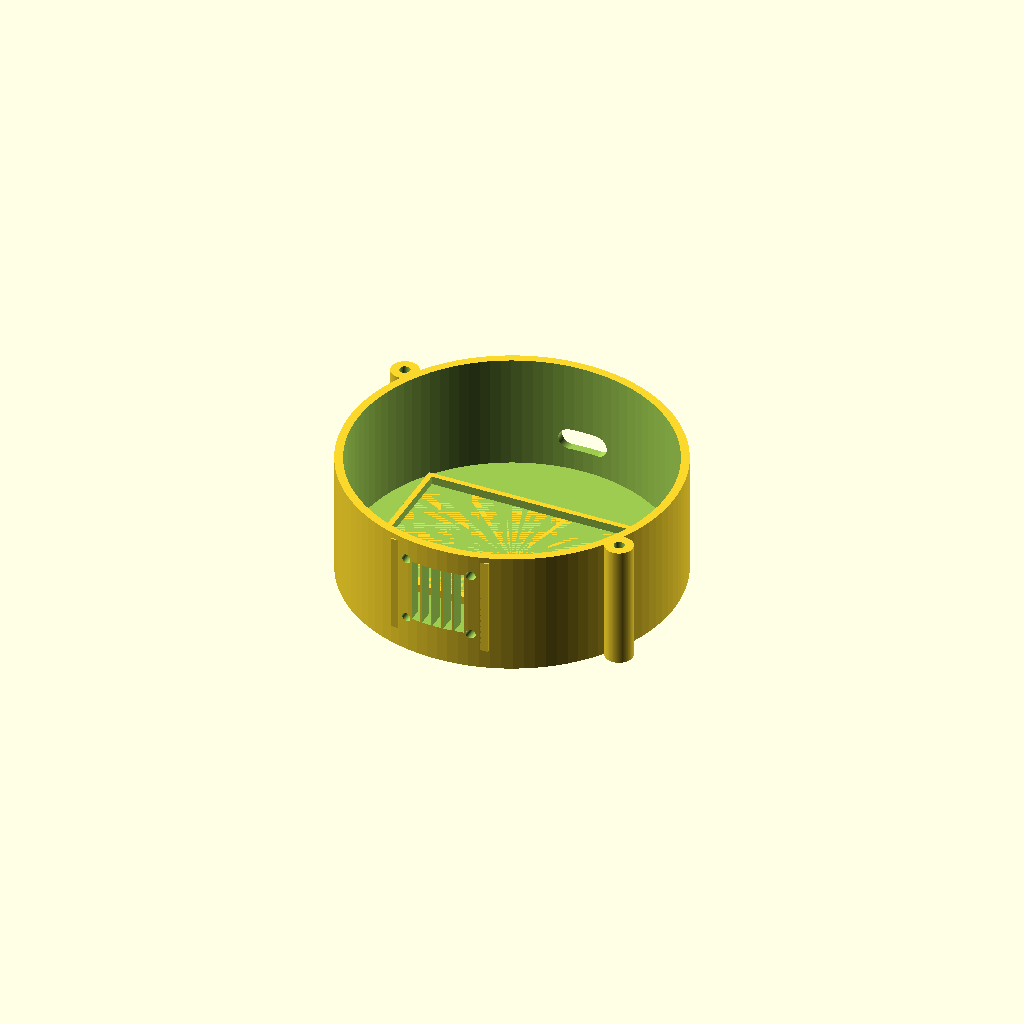
Cell 1: rendered with the file's own defaults.
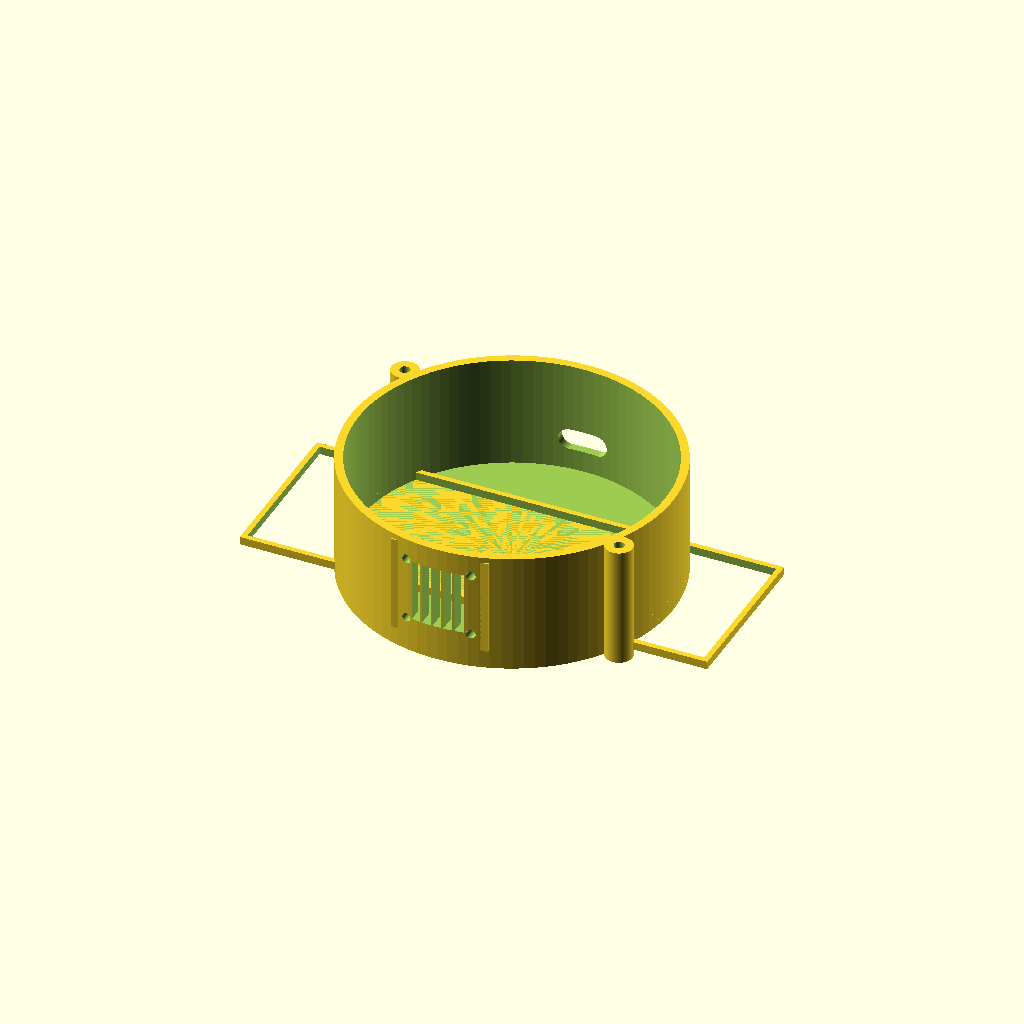
Cell 2: bb_l_real = 167 (everything else at default).
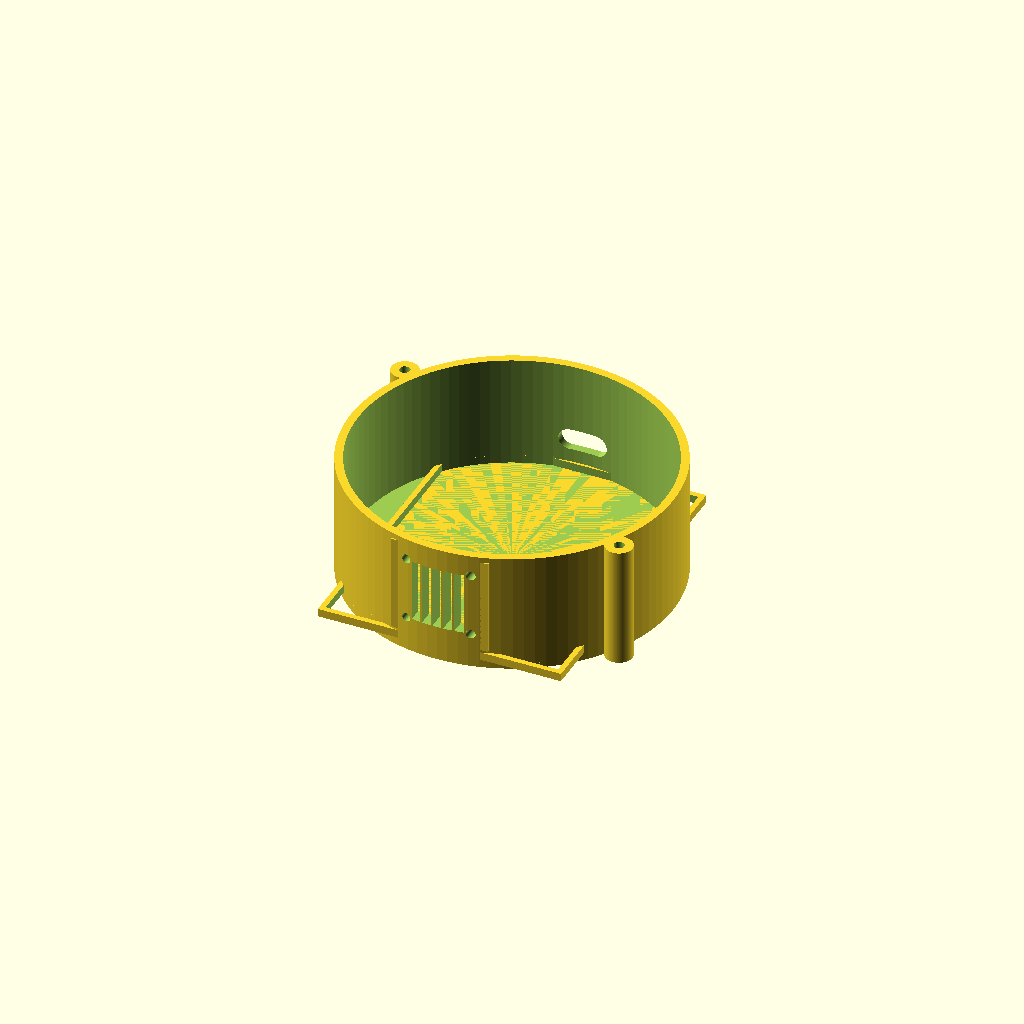
Cell 3 — bb_w_real set to 109, the other parameters unchanged.
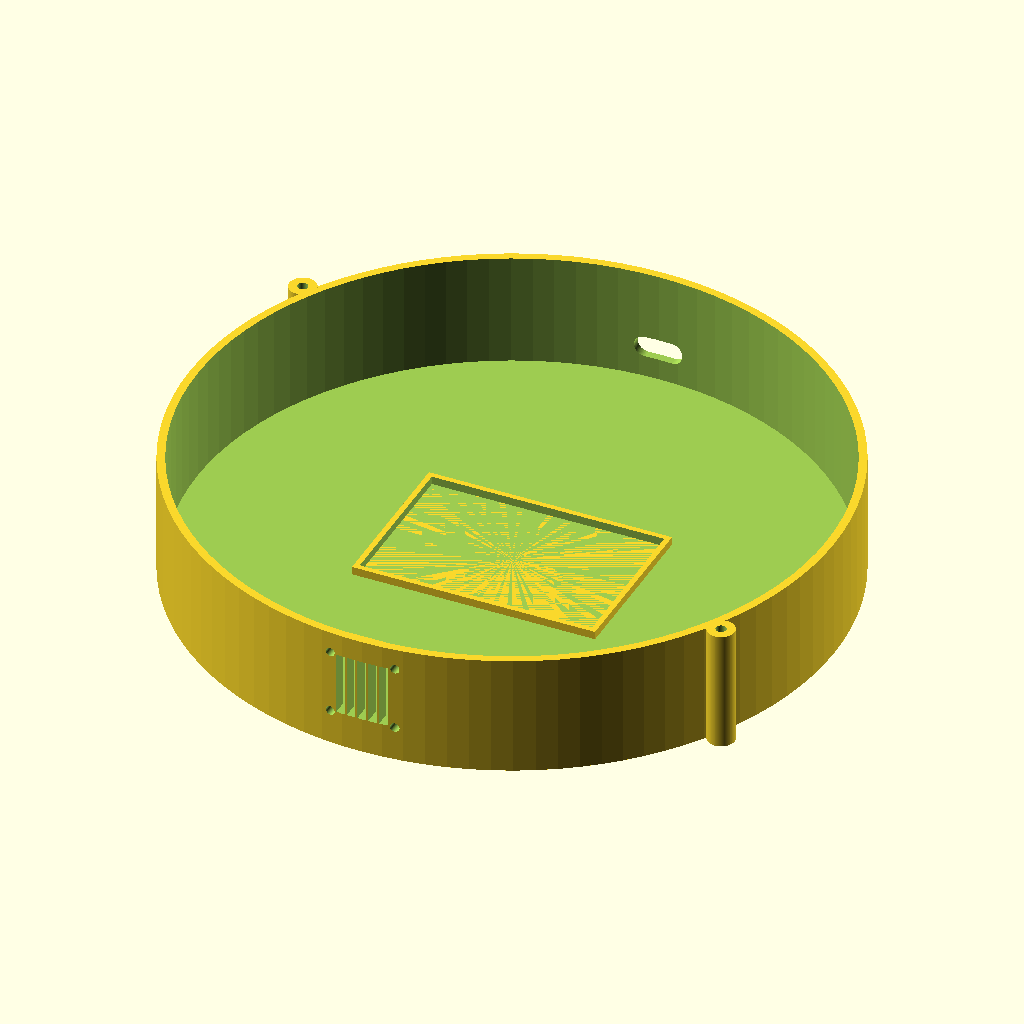
Cell 4: the same model with dia = 240.
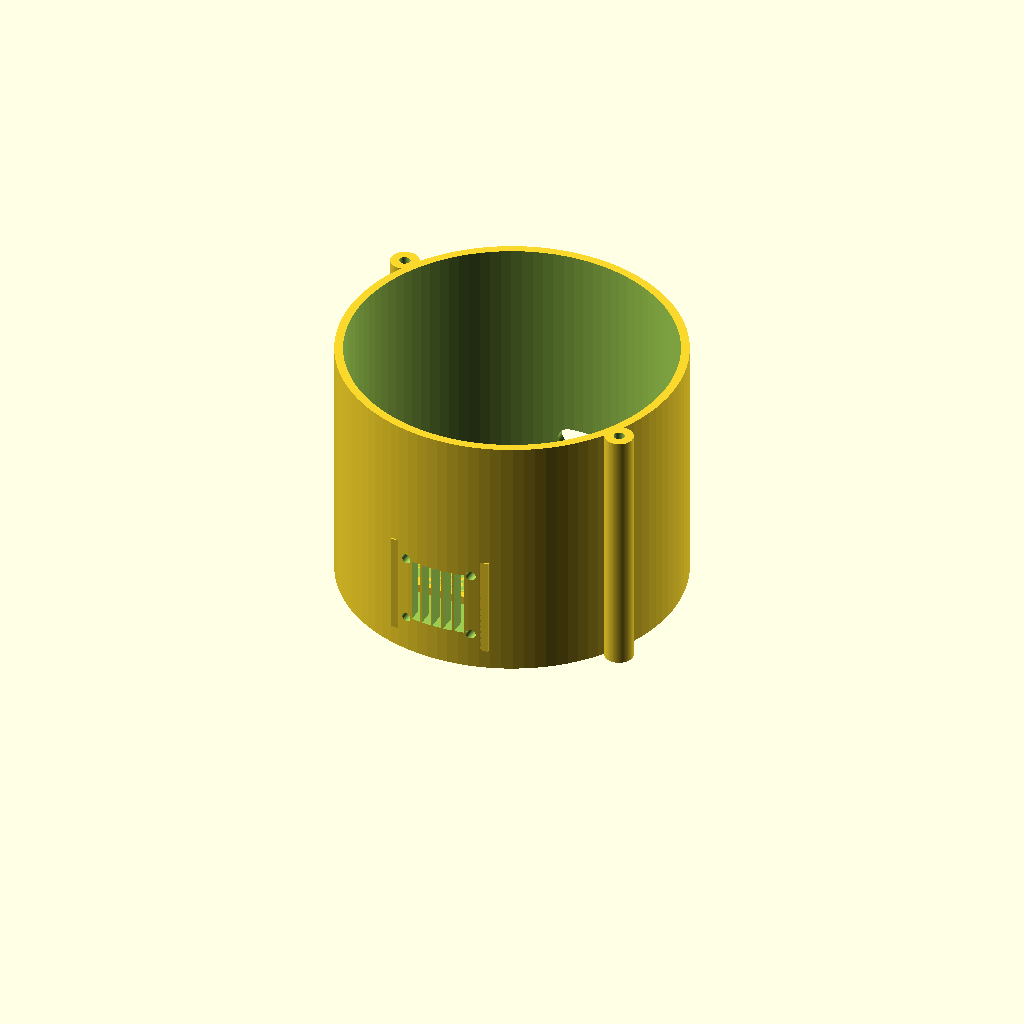
Cell 5: height = 90 (everything else at default).
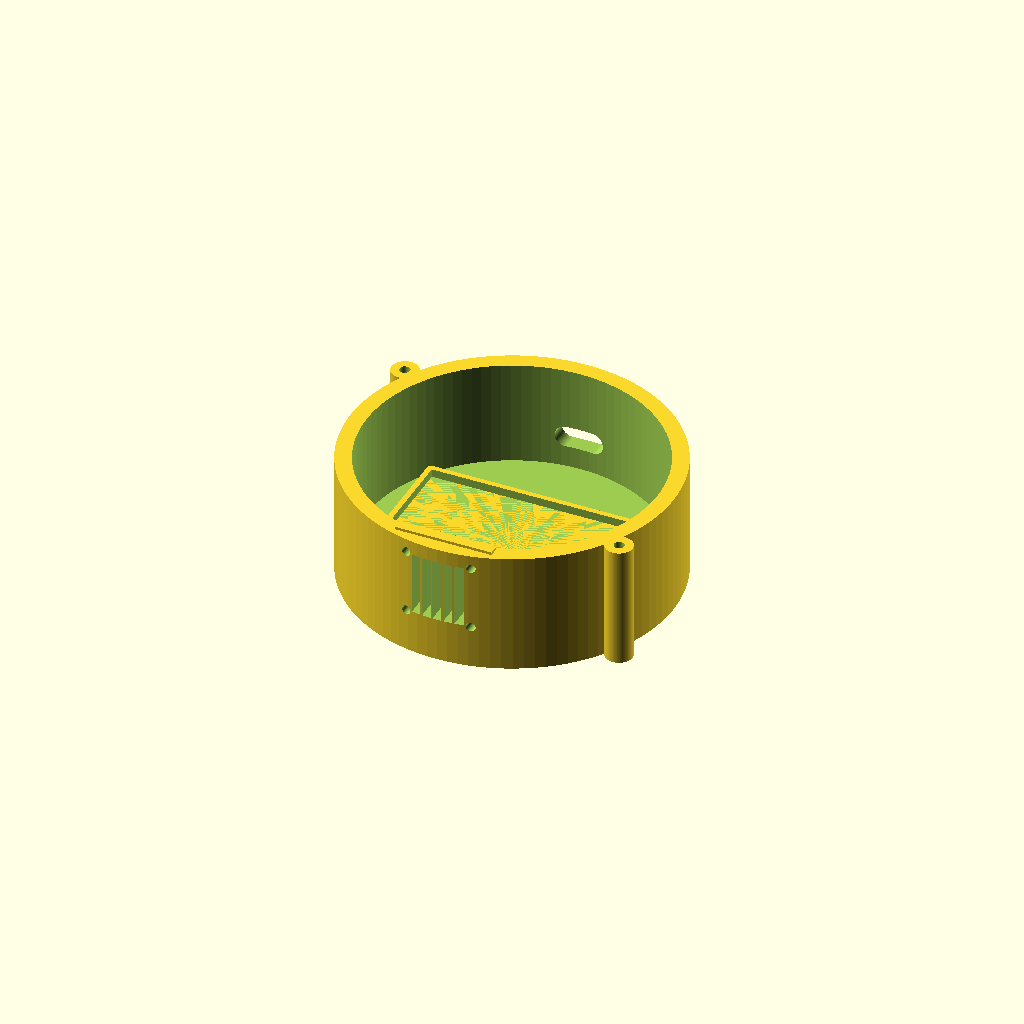
Cell 6: wall = 6 (everything else at default).
All cells are drawn from one camera (rotation 55°, 0°, 25°, orthographic, colour scheme Cornfield), so only the parameter changes between them.
Source of the model, medify-embedded/Scad files/CurrentVersions/Floor0NEW.scad:
// Medify - Floor 0: Cylindrical Base
$fn = 100;

bb_l_real = 83.5;
bb_w_real = 54.5;

dia = 120;
height = 45;
wall = 3;

fan_size = 30;
fan_screw_dist = 24;
fan_mount_size = 36;
fan_mount_t = 3;
fan_mount_overlap = 1;
fan_z = wall + 22;

fan_slot_w = 3.3;
fan_slot_h = 23.5;
fan_slot_positions = [-8, -4, 0, 4, 8];

pillar_angles = [150, 330];

difference() {
    union() {
        cylinder(h = height, d = dia);

        for(a = pillar_angles) {
            rotate([0, 0, a])
            translate([dia/2 + 3, 0, 0])
            cylinder(h = height, d = 10);
        }
    }

    translate([0, 0, wall])
    cylinder(h = height, d = dia - wall*2);

    for(a = pillar_angles) {
        rotate([0, 0, a])
        translate([dia/2 + 3, 0, 0]) {
            translate([0, 0, -1])
            cylinder(h = height + 2, d = 3.8);

            translate([0, 0, -1])
            rotate([0, 0, 30])
            cylinder(h = 5, r = 3.2, $fn = 6);
        }
    }

    // Air slots through the curved wall
    for (i = fan_slot_positions) {
        translate([i, -dia/2 + wall/2, fan_z])
        cube([fan_slot_w, wall + 4, fan_slot_h], center=true);
    }

    // Oval screw holes through the curved wall
    for (x = [-fan_screw_dist/2, fan_screw_dist/2],
         z = [fan_z - fan_screw_dist/2, fan_z + fan_screw_dist/2]) {
        translate([x, -dia/2 + wall/2, z])
        rotate([90, 0, 0])
        hull() {
            translate([0, 0, -2])
            cylinder(h = wall + 6, r = 1.7, center=true);

            translate([0, 0, 2])
            cylinder(h = wall + 6, r = 1.7, center=true);
        }
    }

    // Cable opening
    translate([0, dia/2, wall + 12])
    rotate([90, 0, 0])
    hull() {
        translate([-5, 0, 0])
        cylinder(h = 20, r = 4, center=true);

        translate([5, 0, 0])
        cylinder(h = 20, r = 4, center=true);
    }
}

// Breadboard frame
frame_h = 3;
frame_wall = 2;
clearance = 1.5;

inner_l = bb_l_real + 2*clearance;
inner_w = bb_w_real + 2*clearance;

outer_l = inner_l + 2*frame_wall;
outer_w = inner_w + 2*frame_wall;

translate([0, 0, wall]) {
    difference() {
        translate([-outer_l/2, -outer_w/2, 0])
        cube([outer_l, outer_w, frame_h]);

        translate([-inner_l/2, -inner_w/2, -1])
        cube([inner_l, inner_w, frame_h + 2]);
    }
}

// Internal flat fan mount
difference() {
    translate([
        -fan_mount_size/2,
        -dia/2 + wall - fan_mount_overlap,
        fan_z - fan_mount_size/2
    ])
    cube([
        fan_mount_size,
        fan_mount_t + fan_mount_overlap,
        fan_mount_size
    ]);

    // Air slots through the flat mount
    for (i = fan_slot_positions) {
        translate([
            i,
            -dia/2 + wall + fan_mount_t/2,
            fan_z
        ])
        cube([fan_slot_w, fan_mount_t + 4, fan_slot_h], center=true);
    }

    // Oval screw holes in the flat mount
    for (x = [-fan_screw_dist/2, fan_screw_dist/2],
         z = [fan_z - fan_screw_dist/2, fan_z + fan_screw_dist/2]) {
        translate([
            x,
            -dia/2 + wall + fan_mount_t/2,
            z
        ])
        rotate([90, 0, 0])
        hull() {
            translate([0, 0, -2])
            cylinder(h = fan_mount_t + 6, r = 1.7, center=true);

            translate([0, 0, 2])
            cylinder(h = fan_mount_t + 6, r = 1.7, center=true);
        }
    }
}
Customizer parameters (derived from the source; name, type, default, range or options):
bb_l_real: number, default 83.5
bb_w_real: number, default 54.5
dia: number, default 120
height: number, default 45
wall: number, default 3
fan_size: number, default 30
fan_screw_dist: number, default 24
fan_mount_size: number, default 36
fan_mount_t: number, default 3
fan_mount_overlap: number, default 1
fan_slot_w: number, default 3.3
fan_slot_h: number, default 23.5
pillar_angles: vector, default [150, 330]
frame_h: number, default 3
frame_wall: number, default 2
clearance: number, default 1.5
